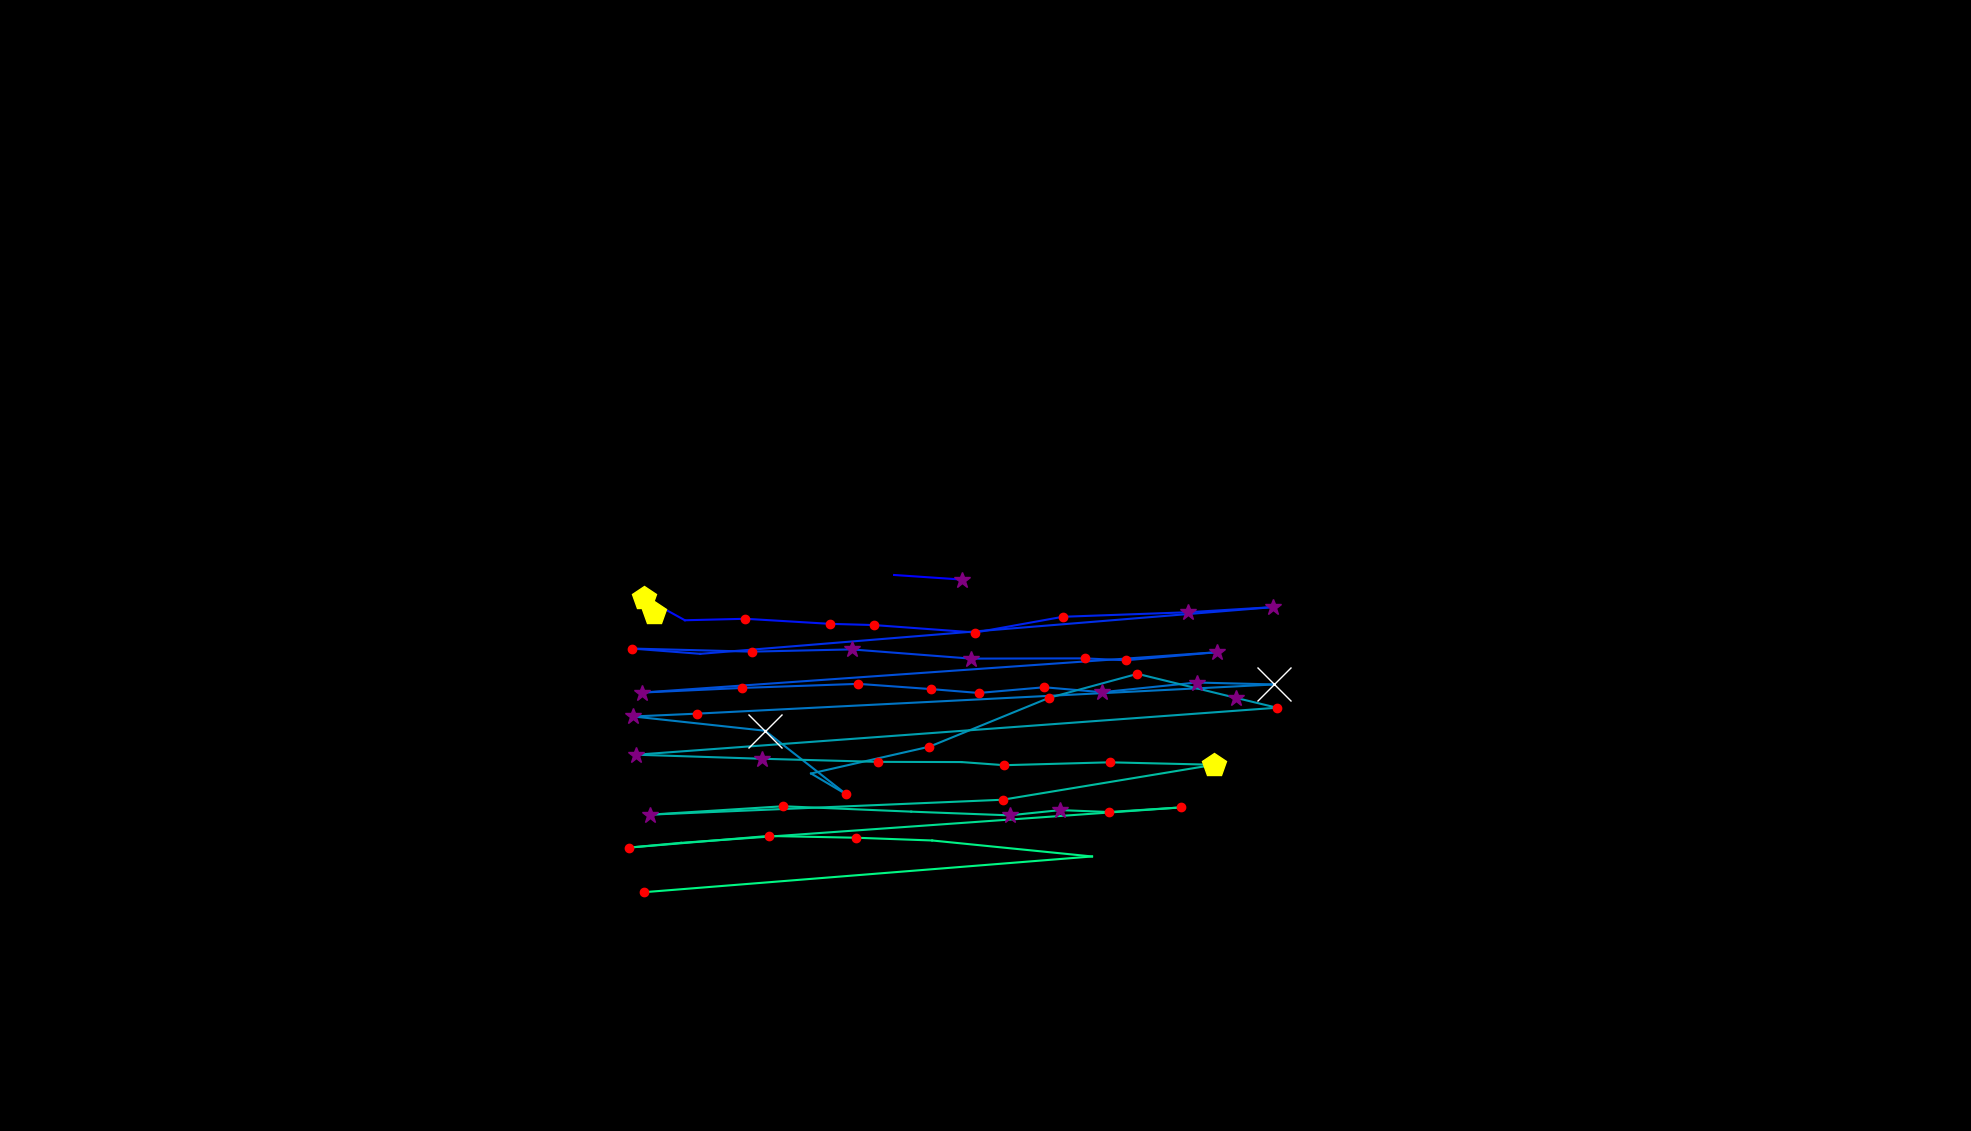

Data behind this chart, as committed beside it:
, fixation_id, timestamp, avg_gaze_x, avg_gaze_y, duration
0, 0.0, 72.3, 1249, 716.2, 361.5
1, 1.0, 469.9, 1161, 722.1, 0.0
2, 93.0, 32041, 849.1, 672.2, 518.1
3, 95.0, 32860, 836.8, 692.4, 482
4, 96.0, 33402, 889.5, 663.3, 96.4
5, 97.0, 33607, 968.1, 665.2, 156.6
6, 98.0, 33812, 1078, 658.7, 120.5
7, 99.0, 33957, 1135, 657.1, 144.6
8, 100.0, 34125, 1267, 647.4, 204.8
9, 101.0, 34354, 1380, 667.8, 144.6
10, 102.0, 34547, 1542, 673.7, 325.3
11, 103.0, 34896, 1654, 680.4, 253
12, 104.0, 35222, 909.5, 619.7, 96.4
13, 105.0, 35342, 820.7, 626.6, 241
14, 106.0, 35632, 976.2, 622.5, 204.8
15, 107.0, 35873, 1106, 625.5, 265.1
16, 108.0, 36198, 1261, 613.5, 361.5
17, 109.0, 36583, 1408, 613.8, 204.8
18, 110.0, 36812, 1462, 611.3, 192.8
19, 111.0, 37041, 1581, 621.9, 337.4
20, 112.0, 37463, 834.2, 569.4, 361.5
21, 113.0, 37849, 964, 575.4, 216.9
22, 114.0, 38090, 1115, 580.7, 168.7
23, 115.0, 38283, 1209, 573.9, 180.7
24, 116.0, 38487, 1271, 568.9, 180.7
25, 117.0, 38692, 1356, 576.3, 192.8
26, 118.0, 38909, 1431, 569.9, 265.1
27, 119.0, 39198, 1554, 582.4, 385.6
28, 120.0, 39608, 1655, 579.9, 554.3
29, 121.0, 40235, 904.6, 542, 120.5
30, 122.0, 40379, 822.7, 538.3, 265.1
31, 123.0, 40668, 993.6, 519.8, 686.8
32, 124.0, 41548, 1099, 437.3, 120.5
33, 125.0, 41693, 1053, 464.3, 108.4
34, 126.0, 42030, 1207, 499.1, 120.5
35, 127.0, 42633, 1363, 562.7, 156.6
36, 128.0, 42849, 1477, 593.7, 120.5
37, 129.0, 43042, 1605, 562.6, 337.4
38, 130.0, 43404, 1658, 549.7, 144.6
39, 131.0, 43657, 826.2, 488.7, 265.1
40, 132.0, 43958, 989.4, 483.4, 301.2
41, 133.0, 44283, 1140, 479.4, 168.7
42, 134.0, 44512, 1249, 479.2, 96.4
43, 135.0, 44633, 1304, 475.1, 228.9
44, 136.0, 44886, 1441, 478.8, 216.9
45, 137.0, 45127, 1577, 475.6, 433.8
46, 138.0, 45681, 1302, 430.2, 168.7
47, 139.0, 46031, 843.7, 410.8, 301.2
48, 140.0, 46356, 1017, 421.7, 204.8
49, 141.0, 46609, 1183, 414.7, 108.4
50, 142.0, 46958, 1311, 409.9, 337.4
51, 143.0, 47320, 1377, 416.8, 385.6
52, 144.0, 47730, 1440, 414.2, 132.5
53, 145.0, 47898, 1534, 420.3, 204.8
54, 146.0, 48212, 884.4, 374.2, 96.4
55, 147.0, 48332, 817.1, 368.1, 156.6
56, 148.0, 48513, 998.1, 383.2, 180.7
57, 149.0, 48718, 1111, 380.9, 120.5
58, 150.0, 48898, 1211, 377.3, 108.4
59, 151.0, 49176, 1418, 356.5, 60.25
... 1 more rows
